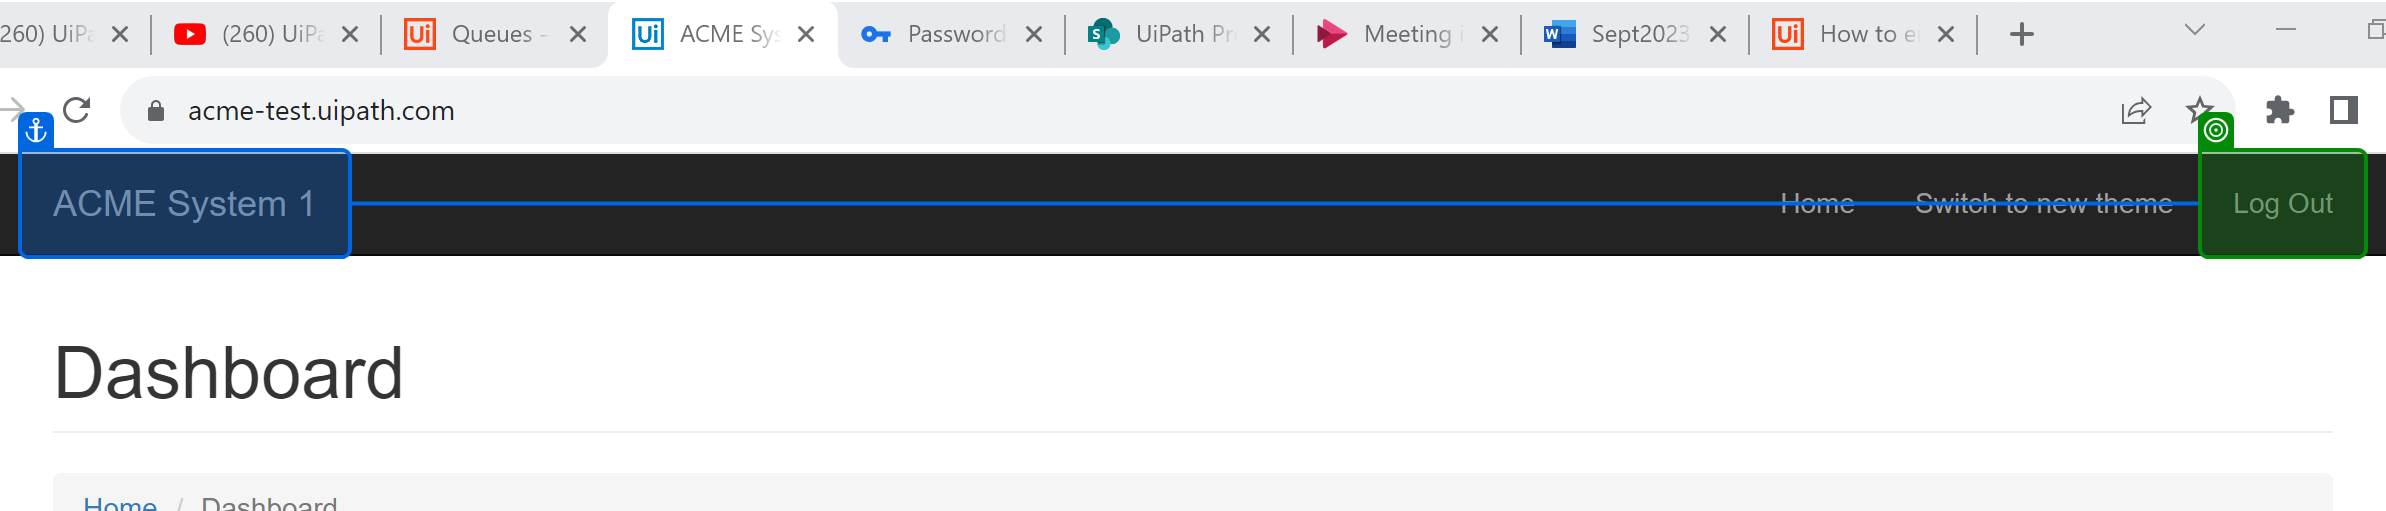
Task: Robotic Enterprise Framework
Workflow: ACME_logout

Step 1: check

Step 2: click on 'Log Out' (no picture)

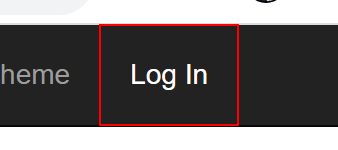
Step 3: find the link 'Log In' in window 'ACME System 1 - Log In' (chrome.exe)